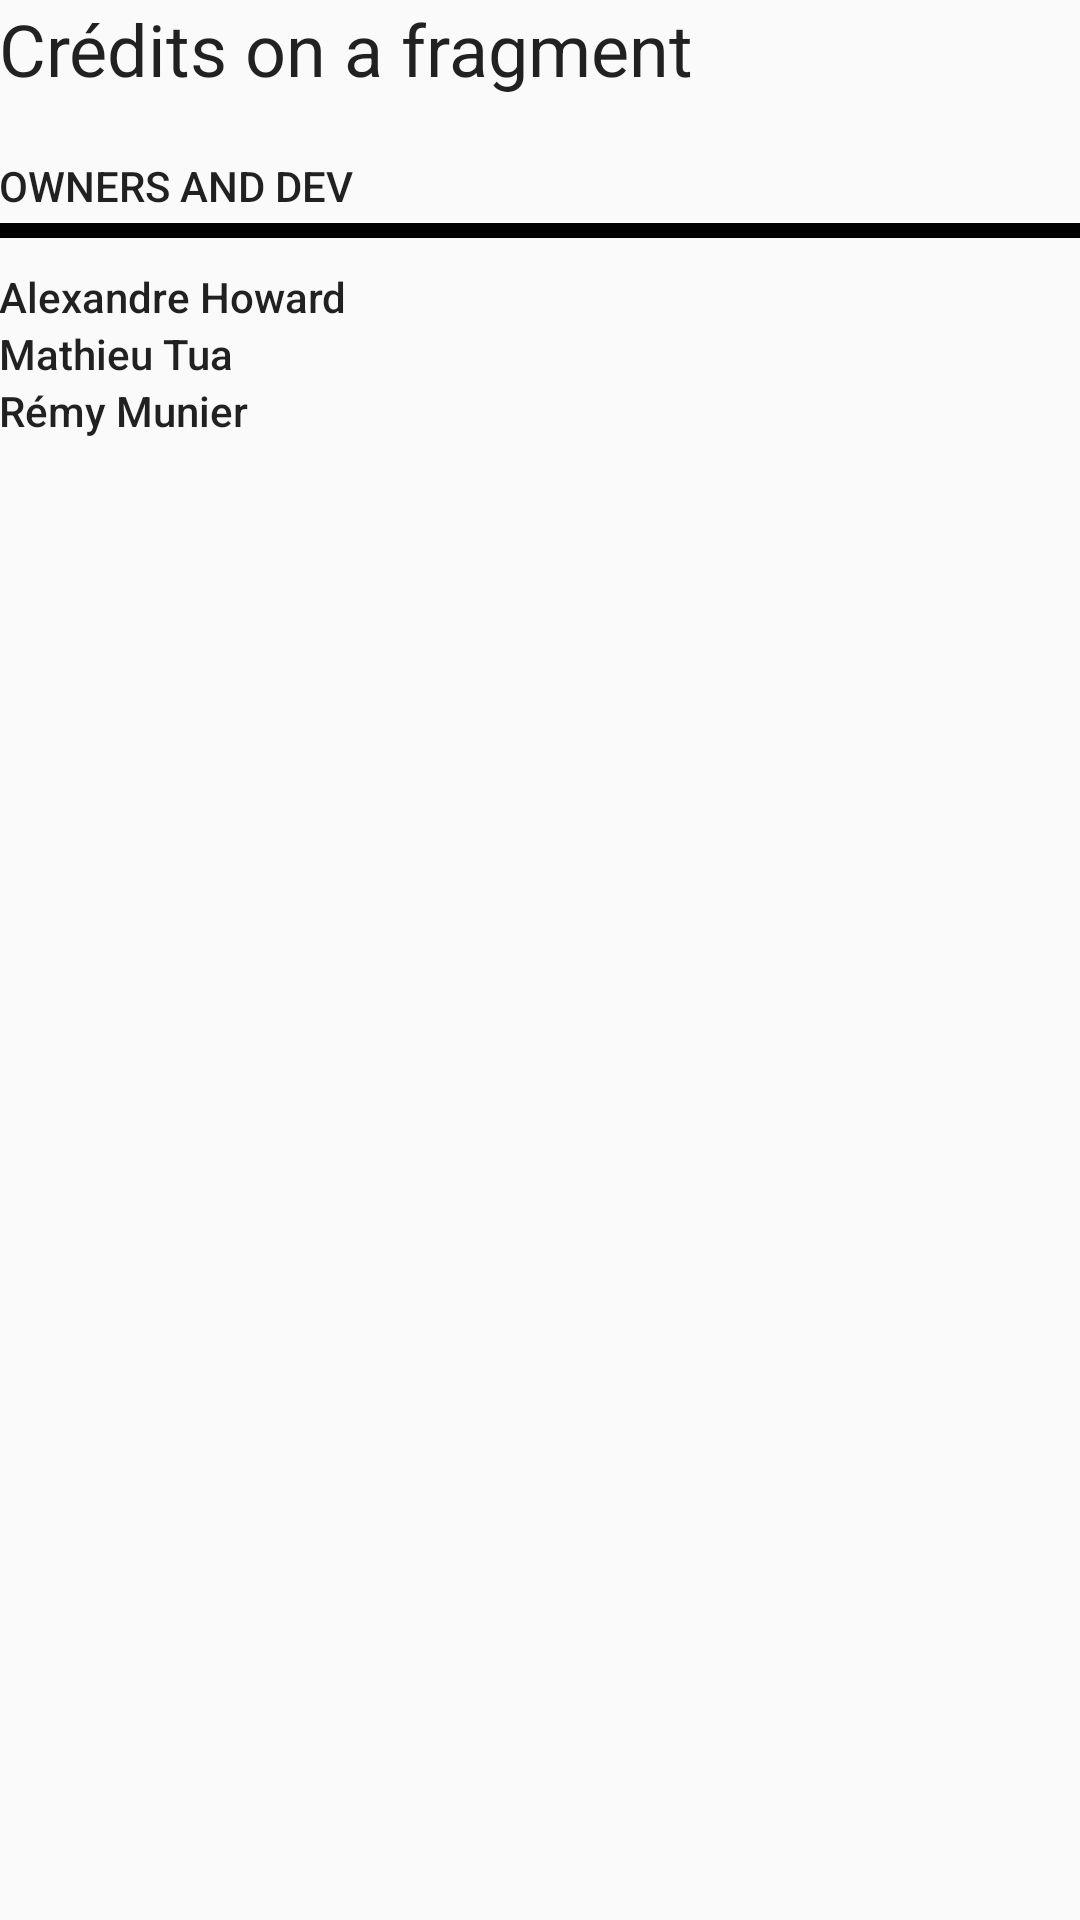

Here is an Android app screen rendered from its layout file. Give the layout XML and the strings, colors and styles it references.
<!-- AndroidManifest.xml: application theme AppTheme -->
<!-- res/layout/activity_credit_fragment.xml -->
<?xml version="1.0" encoding="utf-8"?>
<LinearLayout xmlns:android="http://schemas.android.com/apk/res/android"
    xmlns:app="http://schemas.android.com/apk/res-auto"
    xmlns:tools="http://schemas.android.com/tools"
    android:id="@+id/activity_credit_fragment"
    android:layout_width="match_parent"
    android:layout_height="match_parent"
    android:paddingBottom="@dimen/activity_vertical_margin"
    android:paddingLeft="@dimen/activity_horizontal_margin"
    android:paddingRight="@dimen/activity_horizontal_margin"
    android:paddingTop="@dimen/activity_vertical_margin"
    tools:context="com.polytech.nuitinfo.CreditFragment"
    android:orientation="vertical">

    <TextView
        android:text="Crédits on a fragment"
        android:layout_width="match_parent"
        android:layout_height="wrap_content"
        android:id="@+id/textView4"
        android:textAppearance="@style/TextAppearance.AppCompat.Headline"
        android:layout_marginBottom="20dp" />

    <TextView
        android:text="Owners and Dev"
        android:layout_width="match_parent"
        android:layout_height="wrap_content"
        android:id="@+id/textView5"
        android:layout_marginBottom="3dp"
        android:textAppearance="@style/TextAppearance.AppCompat.Button" />

    <ImageView
        android:layout_width="match_parent"
        android:layout_height="5dp"
        app:srcCompat="@android:color/background_dark"
        android:id="@+id/imageView10"
        android:layout_marginBottom="10dp" />

    <TextView
        android:text="Alexandre Howard"
        android:layout_width="match_parent"
        android:layout_height="wrap_content"
        android:id="@+id/textView6"
        android:textAppearance="@style/TextAppearance.AppCompat.Body2" />

    <TextView
        android:text="Mathieu Tua"
        android:layout_width="match_parent"
        android:layout_height="wrap_content"
        android:id="@+id/textView7"
        android:textAppearance="@style/TextAppearance.AppCompat.Body2" />

    <TextView
        android:text="Rémy Munier"
        android:layout_width="match_parent"
        android:layout_height="wrap_content"
        android:id="@+id/textView8"
        android:textAppearance="@style/TextAppearance.AppCompat.Body2" />
</LinearLayout>
<!-- resources referenced by this layout -->
<resources>
  <style name="AppTheme" parent="Theme.AppCompat.Light.DarkActionBar">
          
          <item name="colorPrimary">@color/colorPrimary</item>
          <item name="colorPrimaryDark">@color/colorPrimaryDark</item>
          <item name="colorAccent">@color/colorAccent</item>
      </style>
  <!-- not gathered from this repository: default colours our renderer supplied (Android Studio template values) -->
  <color name="colorPrimary">#FF6200EE</color>
  <color name="colorPrimaryDark">#FF3700B3</color>
  <color name="colorAccent">#FF03DAC5</color>
</resources>
